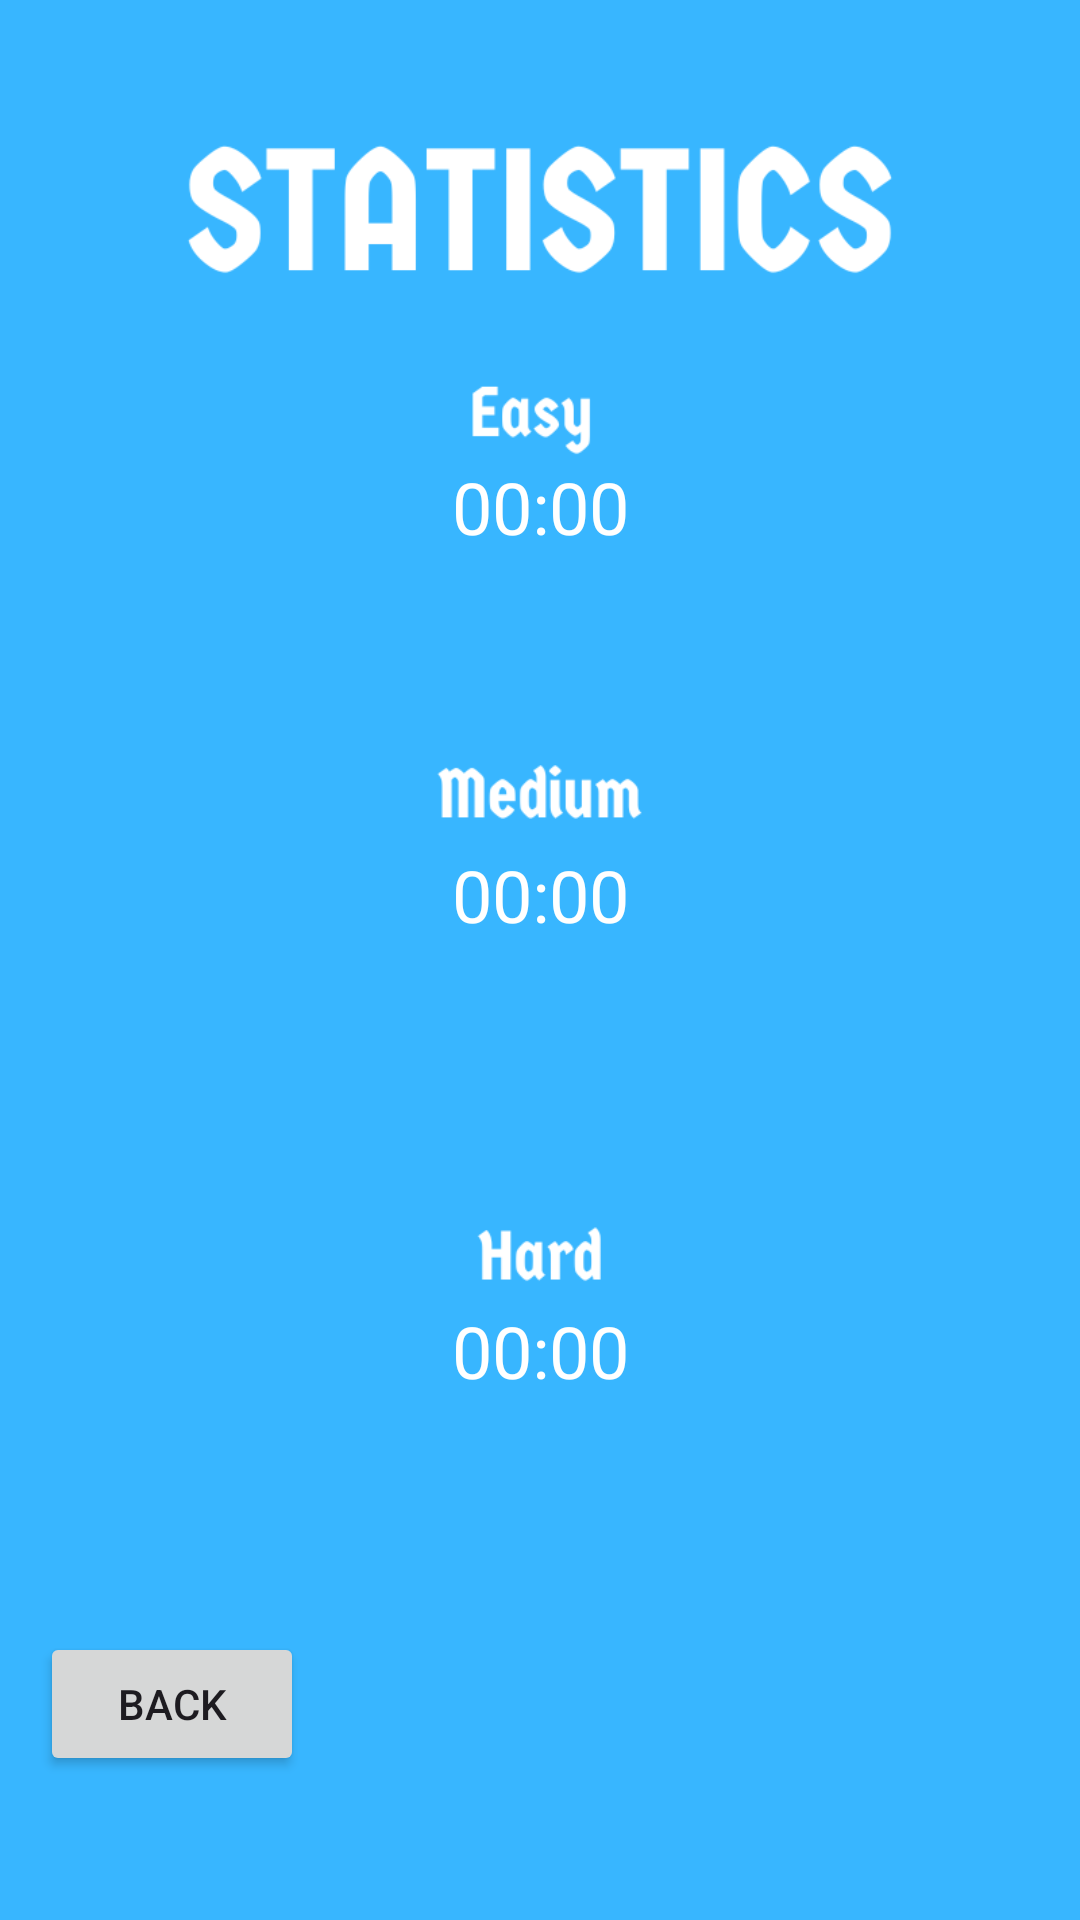

Layout XML and referenced resources for this Android screen:
<!-- AndroidManifest.xml: application theme Theme.Sudoku -->
<!-- res/layout/activity_statistics_screen.xml -->
<?xml version="1.0" encoding="utf-8"?>
<androidx.constraintlayout.widget.ConstraintLayout xmlns:android="http://schemas.android.com/apk/res/android"
    xmlns:app="http://schemas.android.com/apk/res-auto"
    xmlns:tools="http://schemas.android.com/tools"
    android:layout_width="match_parent"
    android:layout_height="match_parent"
    android:background="@drawable/statistics"
    tools:context=".StatisticsScreen">


    <TextView
        android:id="@+id/easyScore"
        android:layout_width="wrap_content"
        android:layout_height="wrap_content"
        android:text="00:00"
        android:textSize="24dp"
        android:textColor="@color/white"
        app:layout_constraintBottom_toBottomOf="parent"
        app:layout_constraintEnd_toEndOf="parent"
        app:layout_constraintStart_toStartOf="parent"
        app:layout_constraintTop_toTopOf="parent"
        app:layout_constraintVertical_bias="0.251" />

    <TextView
        android:id="@+id/mediumScore"
        android:layout_width="wrap_content"
        android:layout_height="wrap_content"
        android:textColor="@color/white"
        android:text="00:00"
        android:textSize="24dp"
        app:layout_constraintBottom_toBottomOf="parent"
        app:layout_constraintEnd_toEndOf="parent"
        app:layout_constraintStart_toStartOf="parent"
        app:layout_constraintTop_toTopOf="parent"
        app:layout_constraintVertical_bias="0.464" />

    <TextView
        android:id="@+id/hardScore"
        android:layout_width="wrap_content"
        android:layout_height="wrap_content"
        android:textColor="@color/white"
        android:text="00:00"
        android:textSize="24dp"
        app:layout_constraintBottom_toBottomOf="parent"
        app:layout_constraintEnd_toEndOf="parent"
        app:layout_constraintStart_toStartOf="parent"
        app:layout_constraintTop_toTopOf="parent"
        app:layout_constraintVertical_bias="0.714" />

    <Button
        android:id="@+id/back"
        android:layout_width="wrap_content"
        android:layout_height="wrap_content"
        android:text="Back"
        app:layout_constraintBottom_toBottomOf="parent"
        app:layout_constraintEnd_toEndOf="parent"
        app:layout_constraintHorizontal_bias="0.049"
        app:layout_constraintStart_toStartOf="parent"
        app:layout_constraintTop_toTopOf="parent"
        app:layout_constraintVertical_bias="0.919" />
</androidx.constraintlayout.widget.ConstraintLayout>
<!-- resources referenced by this layout -->
<resources>
  <color name="white">#FFFFFFFF</color>
  <!-- drawable statistics: png bitmap (drawable, 26480 bytes) -->
  <style name="Theme.Sudoku" parent="Base.Theme.Sudoku" />
  <style name="Base.Theme.Sudoku" parent="Theme.Material3.DayNight.NoActionBar">
           <item name="colorPrimary">@color/blue</item>
      </style>
  <color name="blue">#0367FF</color>
</resources>
